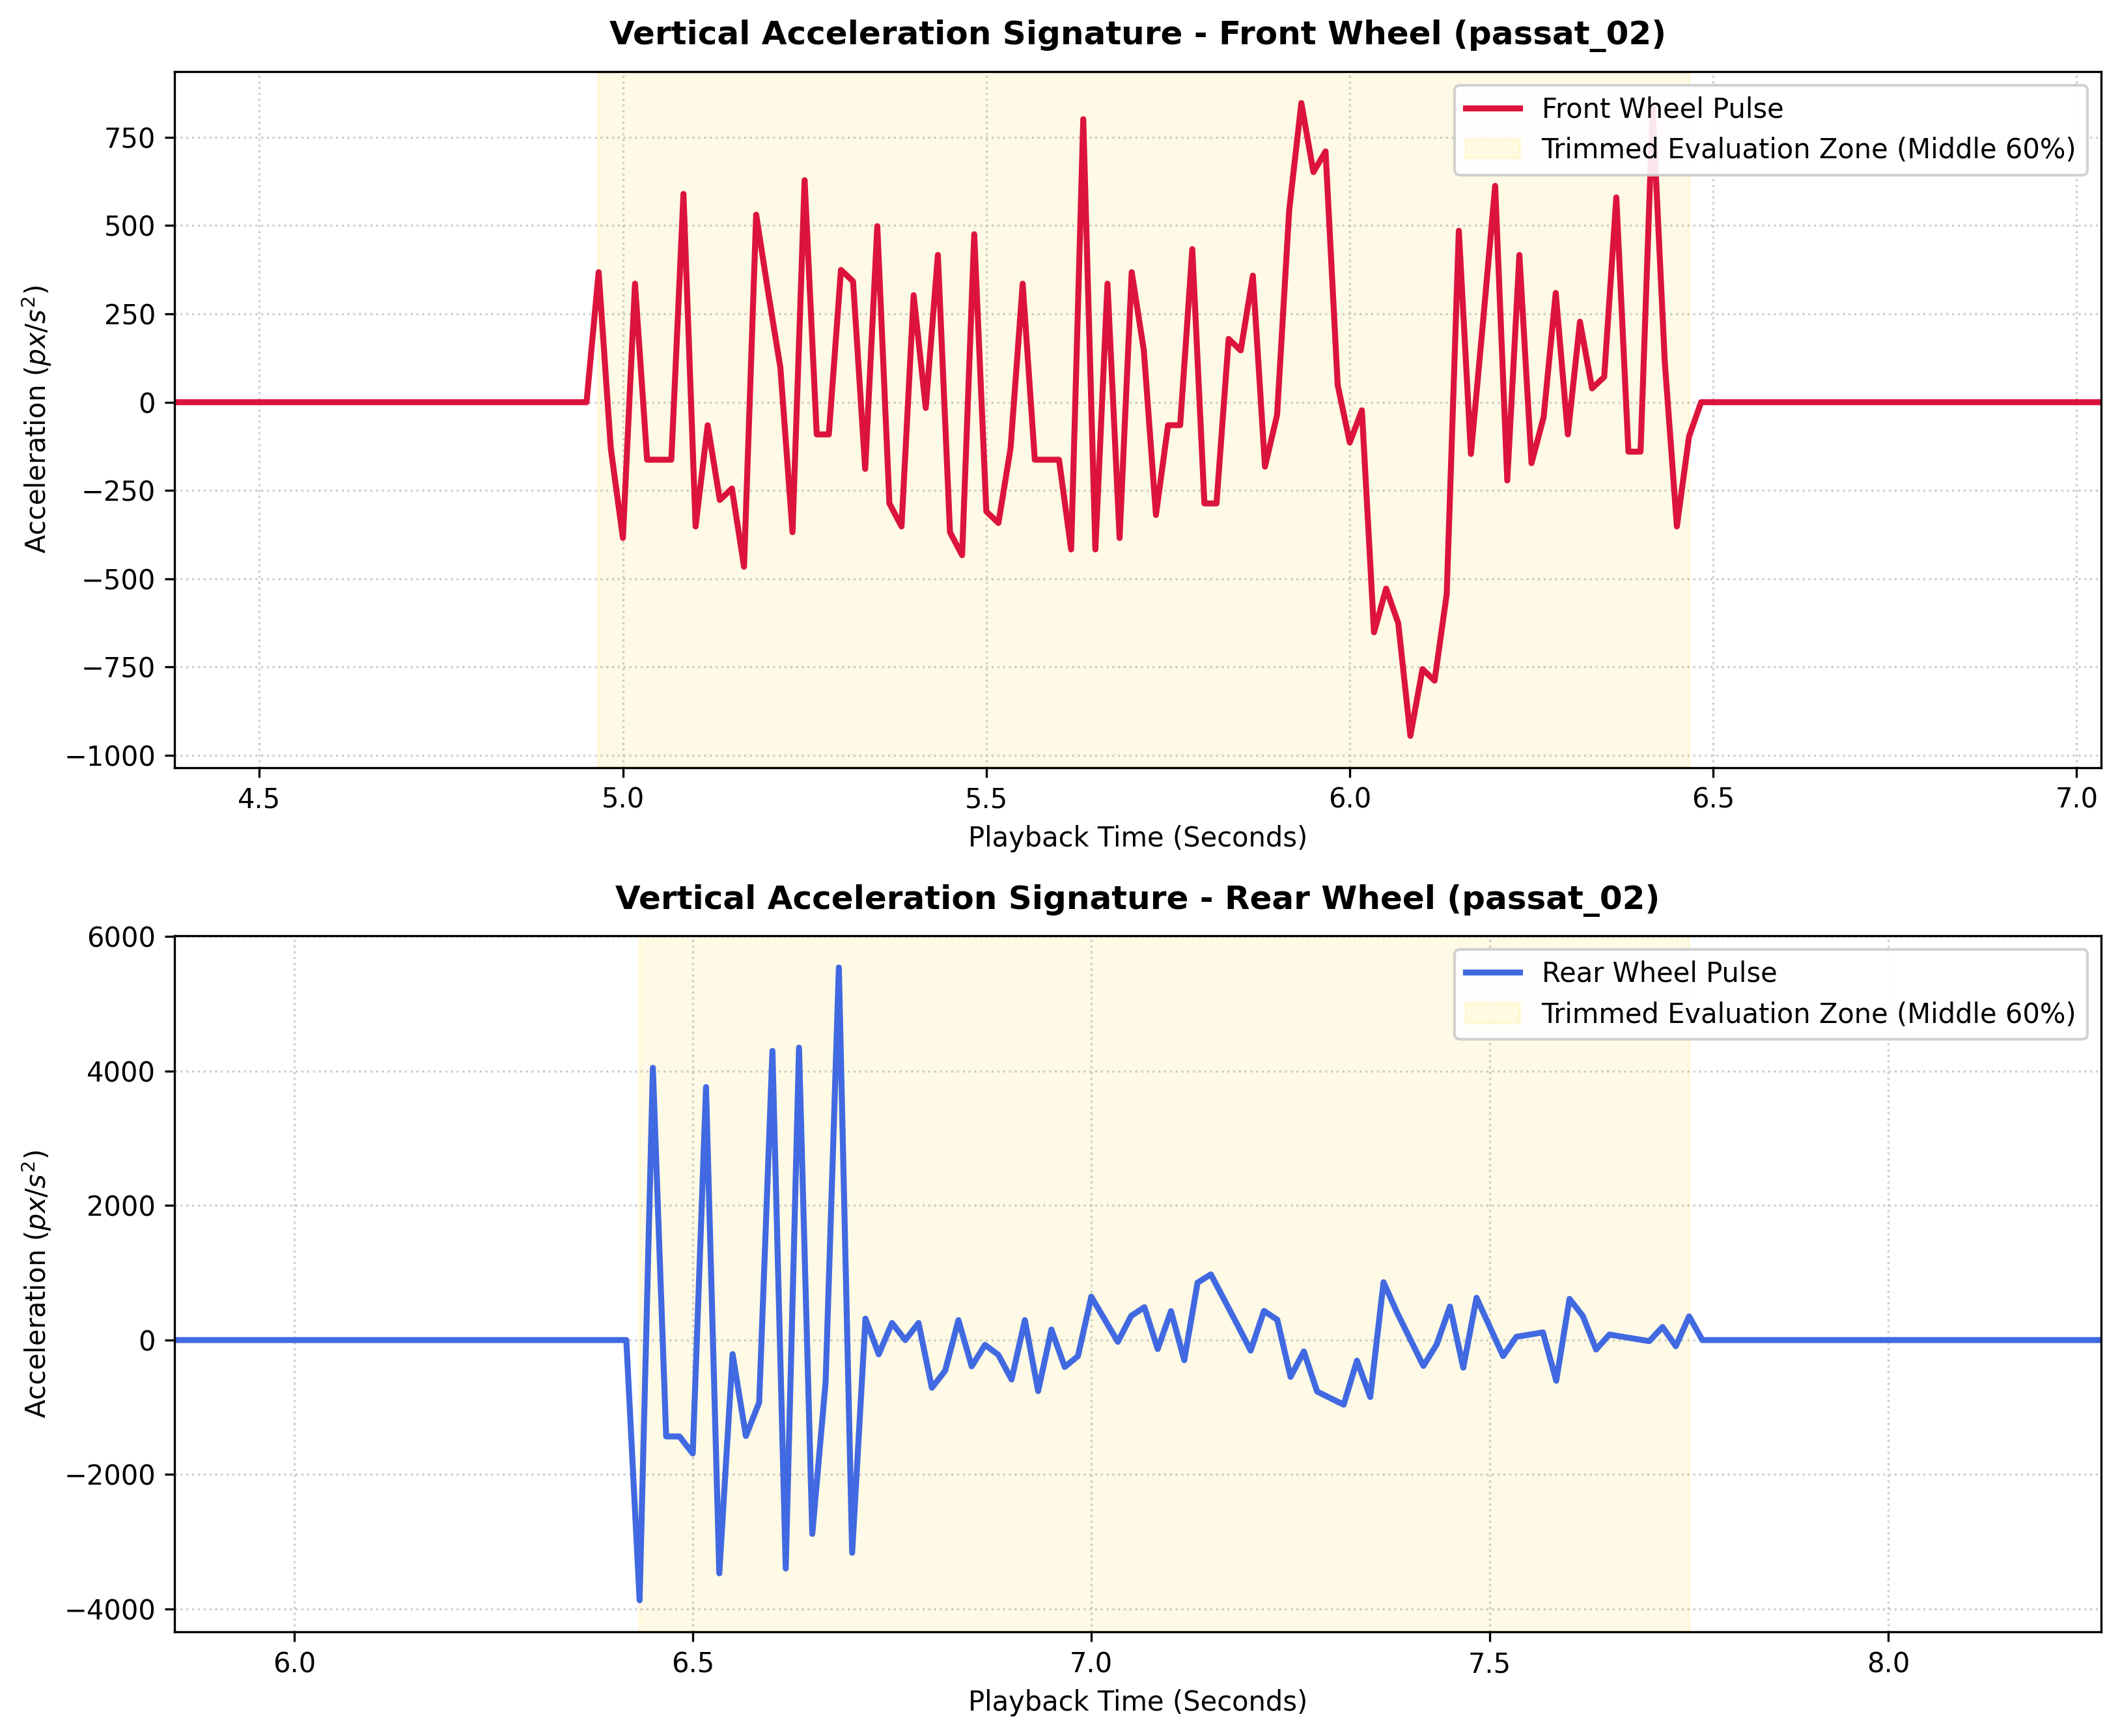

The data file committed next to this chart (first rows):
Original_Video_Frame, Output_Video_Frame, Wheel_ID, Confidence, Wheel_X1, Wheel_Y1, Wheel_X2, Wheel_Y2, Wheel_Well_Y, Clearance_Distance_px
1052, 263, Wheel_1, 0.82, 0, 166, 42, 276, 166, 0
1056, 264, Wheel_1, 0.84, 0, 166, 46, 276, 164, 2
1060, 265, Wheel_1, 0.85, 0, 164, 51, 276, 162, 2
1064, 266, Wheel_1, 0.87, 0, 163, 55, 275, 160, 3
1068, 267, Wheel_1, 0.86, 0, 162, 58, 275, 158, 4
1072, 268, Wheel_1, 0.86, 0, 162, 61, 275, 156, 6
1076, 269, Wheel_1, 0.87, 0, 162, 65, 276, 162, 0
1080, 270, Wheel_1, 0.88, 0, 162, 70, 276, 162, 0
1084, 271, Wheel_1, 0.89, 0, 162, 74, 276, 162, 0
1088, 272, Wheel_1, 0.89, 0, 161, 78, 276, 160, 1
1092, 273, Wheel_1, 0.88, 0, 161, 83, 276, 159, 2
1096, 274, Wheel_1, 0.88, 0, 161, 87, 276, 158, 3
1100, 275, Wheel_1, 0.89, 0, 161, 92, 276, 157, 4
1104, 276, Wheel_1, 0.89, 0, 161, 96, 276, 156, 5
1108, 277, Wheel_1, 0.89, 0, 161, 100, 276, 155, 6
1112, 278, Wheel_1, 0.89, 0, 161, 105, 276, 154, 7
1116, 279, Wheel_1, 0.89, 0, 162, 110, 276, 154, 8
1120, 280, Wheel_1, 0.89, 1, 162, 115, 276, 153, 9
1124, 281, Wheel_1, 0.89, 4, 161, 119, 277, 153, 8
1128, 282, Wheel_1, 0.89, 9, 161, 123, 277, 153, 8
1132, 283, Wheel_1, 0.89, 12, 161, 129, 277, 152, 9
1136, 284, Wheel_1, 0.89, 16, 161, 134, 276, 152, 9
1140, 285, Wheel_1, 0.9, 21, 161, 138, 277, 152, 9
1144, 286, Wheel_1, 0.89, 26, 161, 142, 277, 152, 9
1148, 287, Wheel_1, 0.89, 31, 161, 146, 277, 152, 9
1152, 288, Wheel_1, 0.9, 35, 161, 152, 276, 152, 9
1156, 289, Wheel_1, 0.9, 41, 161, 158, 277, 152, 9
1160, 290, Wheel_1, 0.89, 46, 161, 162, 277, 152, 9
1164, 291, Wheel_1, 0.89, 51, 160, 167, 276, 151, 9
1168, 292, Wheel_1, 0.9, 56, 160, 173, 276, 151, 9
1172, 293, Wheel_1, 0.89, 60, 160, 179, 276, 151, 9
1176, 294, Wheel_1, 0.89, 66, 160, 182, 276, 151, 9
1180, 295, Wheel_1, 0.89, 71, 160, 187, 276, 151, 9
1184, 296, Wheel_1, 0.89, 76, 160, 193, 276, 151, 9
1188, 297, Wheel_1, 0.89, 80, 160, 199, 276, 151, 9
1192, 298, Wheel_1, 0.89, 86, 160, 203, 276, 150, 10
1196, 299, Wheel_1, 0.89, 91, 160, 207, 276, 150, 10
1200, 300, Wheel_1, 0.89, 96, 159, 213, 276, 150, 9
1204, 301, Wheel_1, 0.89, 101, 159, 219, 276, 150, 9
1208, 302, Wheel_1, 0.9, 107, 159, 224, 276, 150, 9
1212, 303, Wheel_1, 0.89, 112, 159, 228, 276, 150, 9
1216, 304, Wheel_1, 0.89, 117, 159, 234, 276, 149, 10
1220, 305, Wheel_1, 0.89, 122, 159, 240, 275, 149, 10
1224, 306, Wheel_1, 0.9, 128, 158, 245, 275, 149, 9
1228, 307, Wheel_1, 0.88, 133, 158, 250, 276, 149, 9
1232, 308, Wheel_1, 0.89, 138, 158, 255, 275, 148, 10
1236, 309, Wheel_1, 0.9, 143, 157, 261, 275, 148, 9
1240, 310, Wheel_1, 0.9, 148, 157, 266, 275, 148, 9
1244, 311, Wheel_1, 0.89, 154, 156, 271, 275, 147, 9
1248, 312, Wheel_1, 0.89, 159, 156, 277, 275, 147, 9
1252, 313, Wheel_1, 0.89, 165, 155, 283, 274, 147, 8
1256, 314, Wheel_1, 0.9, 170, 155, 288, 275, 146, 9
1260, 315, Wheel_1, 0.89, 176, 154, 294, 274, 146, 8
1264, 316, Wheel_1, 0.9, 182, 153, 300, 274, 145, 8
1268, 317, Wheel_1, 0.9, 187, 153, 305, 274, 145, 8
1272, 318, Wheel_1, 0.9, 193, 153, 311, 274, 144, 9
1276, 319, Wheel_1, 0.89, 198, 153, 316, 274, 144, 9
1280, 320, Wheel_1, 0.9, 203, 152, 323, 273, 143, 9
1284, 321, Wheel_1, 0.9, 209, 151, 329, 273, 143, 8
1288, 322, Wheel_1, 0.89, 215, 151, 334, 273, 142, 9
... 246 more rows
